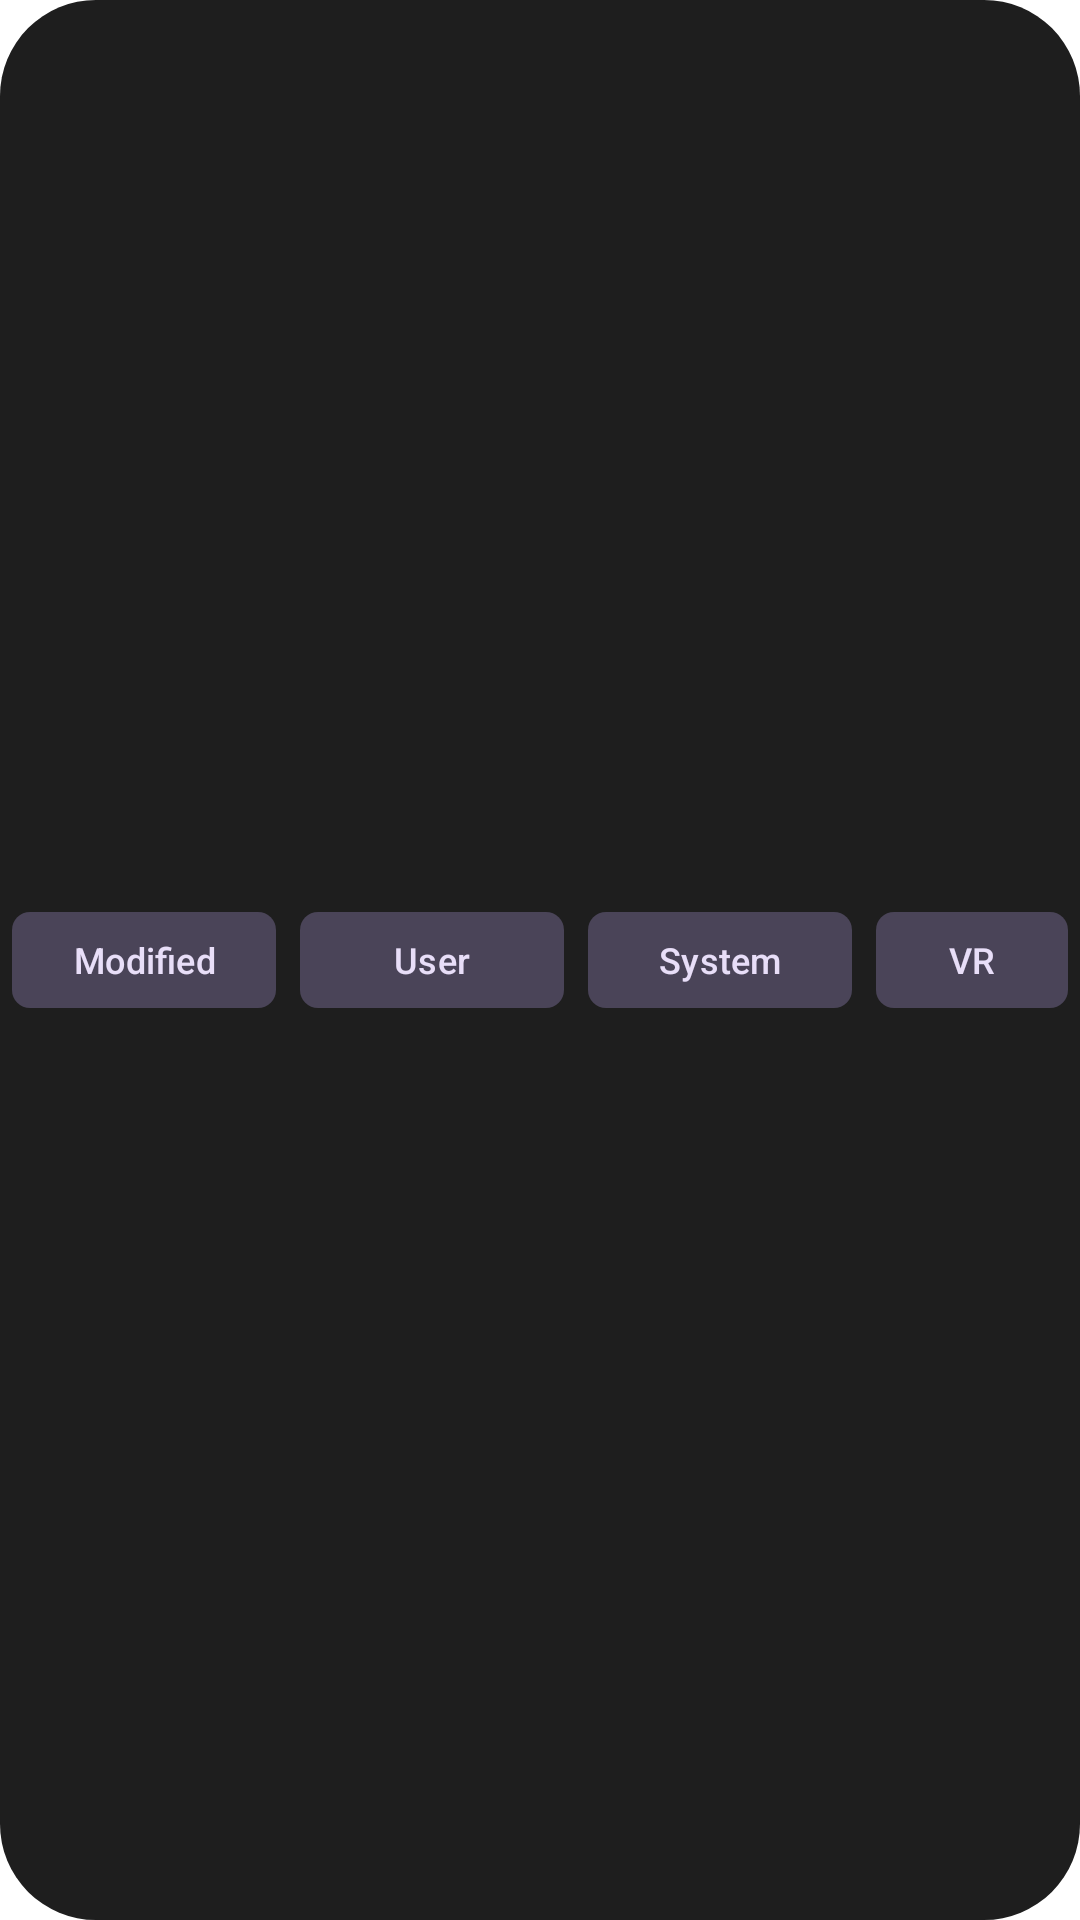

Here is an Android app screen rendered from its layout file. Give the layout XML and the strings, colors and styles it references.
<!-- AndroidManifest.xml: application theme Theme.ResFix -->
<!-- res/layout/layout_filter_buttons.xml -->
<?xml version="1.0" encoding="utf-8"?>

<LinearLayout xmlns:android="http://schemas.android.com/apk/res/android"
    xmlns:app="http://schemas.android.com/apk/res-auto"
    android:layout_width="wrap_content"
    android:layout_height="wrap_content"
    android:gravity="center_vertical"
    android:orientation="horizontal"
    android:padding="4dp">

    <com.google.android.material.button.MaterialButton
        android:id="@+id/btn_filter_modified"
        style="@style/Widget.Material3.Button.TonalButton"
        android:layout_width="wrap_content"
        android:layout_height="32dp"
        android:layout_marginEnd="8dp"
        android:insetTop="0dp"
        android:insetBottom="0dp"
        android:paddingStart="12dp"
        android:paddingEnd="12dp"
        android:text="@string/tag_modified"
        android:textSize="12sp"
        app:cornerRadius="6dp" />

    <com.google.android.material.button.MaterialButton
        android:id="@+id/btn_filter_user"
        style="@style/Widget.Material3.Button.TonalButton"
        android:layout_width="wrap_content"
        android:layout_height="32dp"
        android:layout_marginEnd="8dp"
        android:insetTop="0dp"
        android:insetBottom="0dp"
        android:paddingStart="12dp"
        android:paddingEnd="12dp"
        android:text="@string/tag_user"
        android:textSize="12sp"
        app:cornerRadius="6dp" />

    <com.google.android.material.button.MaterialButton
        android:id="@+id/btn_filter_system"
        style="@style/Widget.Material3.Button.TonalButton"
        android:layout_width="wrap_content"
        android:layout_height="32dp"
        android:layout_marginEnd="8dp"
        android:insetTop="0dp"
        android:insetBottom="0dp"
        android:paddingStart="12dp"
        android:paddingEnd="12dp"
        android:text="@string/tag_system"
        android:textSize="12sp"
        app:cornerRadius="6dp" />

    <com.google.android.material.button.MaterialButton
        android:id="@+id/btn_filter_vr"
        style="@style/Widget.Material3.Button.TonalButton"
        android:layout_width="wrap_content"
        android:layout_height="32dp"
        android:insetTop="0dp"
        android:insetBottom="0dp"
        android:paddingStart="12dp"
        android:paddingEnd="12dp"
        android:text="@string/tag_vr"
        android:textSize="12sp"
        app:cornerRadius="6dp" />

</LinearLayout>
<!-- resources referenced by this layout -->
<resources>
  <string name="tag_modified">Modified</string>
  <string name="tag_system">System</string>
  <string name="tag_user">User</string>
  <string name="tag_vr">VR</string>
  <style name="Theme.ResFix" parent="Theme.Material3.Dark.NoActionBar">
          <item name="android:windowBackground">@drawable/bg_main</item>
          <item name="android:windowIsTranslucent">true</item>
          <item name="android:windowContentOverlay">@null</item>
          <item name="android:navigationBarColor">@android:color/transparent</item>
          <item name="android:statusBarColor">@android:color/transparent</item>
          <item name="android:forceDarkAllowed">false</item>
  
          <item name="colorPrimary">@color/card_bg</item>
          <item name="colorOnPrimary">@color/design_default_color_background</item>
          <item name="colorControlActivated">@color/primary</item>
  
          <item name="colorPrimaryContainer">@color/card_bg</item>
          <item name="colorOnPrimaryContainer">@color/design_default_color_background</item>
      </style>
  <!-- drawable bg_main (drawable) -->
  <?xml version="1.0" encoding="utf-8"?>
  
  <shape xmlns:android="http://schemas.android.com/apk/res/android">
      <solid android:color="@color/main_bg" />
      <corners android:radius="32dp" />
  </shape>
  <color name="card_bg">#323232</color>
  <color name="primary">#3e8bff</color>
  <color name="main_bg">#1e1e1e</color>
</resources>
